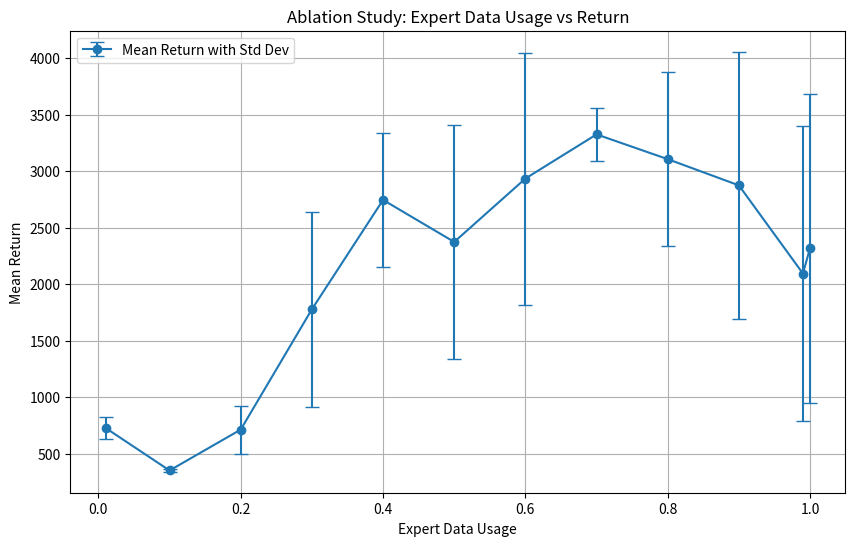

Reproduce this figure in Python.
import numpy as np
import matplotlib.pyplot as plt

data_usage = np.array([1.0, 0.99, 0.9, 0.8, 0.7, 0.6, 0.5, 0.4, 0.3, 0.2, 0.1, 0.01])
mean_return = np.array([2320.2, 2094.7, 2874.9, 3106.9, 3326.1, 2935.1, 2374.1, 2746.2, 1778.2, 713.5, 351.7, 728.6])
std_return = np.array([1367.4, 1308.9, 1182.7, 767.2, 231.4, 1114.8, 1037.6, 595.5, 864.5, 213.1, 10.9, 97.6])

plt.figure(figsize=(10, 6))

plt.errorbar(data_usage, mean_return, yerr=std_return, fmt='-o', capsize=5, label='Mean Return with Std Dev')

plt.xlabel('Expert Data Usage')
plt.ylabel('Mean Return')
plt.title('Ablation Study: Expert Data Usage vs Return')

plt.grid(True)
plt.legend()
plt.savefig("ablation_data_usage.png")

